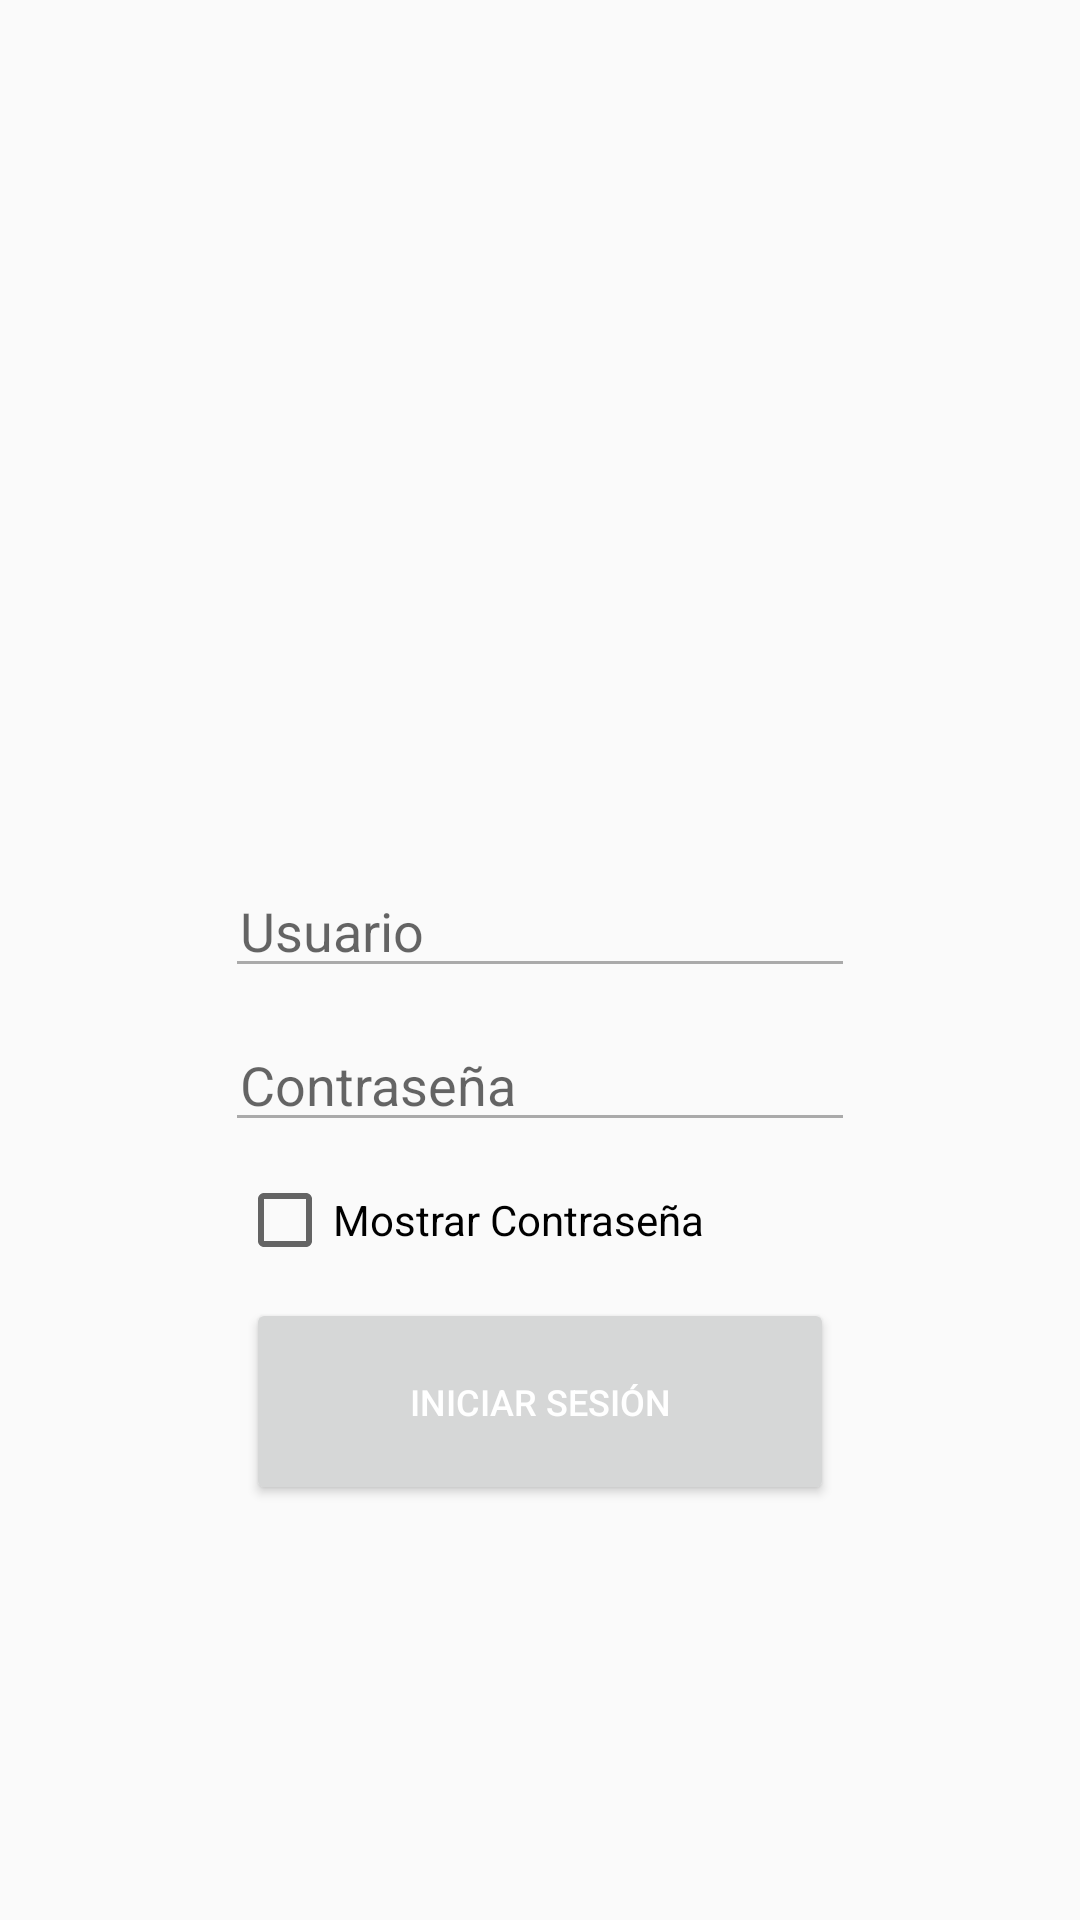

The Android layout XML behind this screen, and the referenced resources:
<!-- AndroidManifest.xml: application theme Theme.ControlEscolar -->
<!-- res/layout/activity_login.xml -->
<?xml version="1.0" encoding="utf-8"?>
<androidx.constraintlayout.widget.ConstraintLayout xmlns:android="http://schemas.android.com/apk/res/android"
    xmlns:app="http://schemas.android.com/apk/res-auto"
    xmlns:tools="http://schemas.android.com/tools"
    android:layout_width="match_parent"
    android:layout_height="match_parent"
    tools:context=".Login">
    <LinearLayout
        android:layout_width="wrap_content"
        android:layout_height="wrap_content"
        app:layout_constraintBottom_toBottomOf="parent"
        app:layout_constraintEnd_toEndOf="parent"
        app:layout_constraintStart_toStartOf="parent"
        app:layout_constraintTop_toTopOf="parent">

        <FrameLayout
            android:layout_width="match_parent"
            android:layout_height="match_parent">

            <LinearLayout
                android:layout_width="match_parent"
                android:layout_height="wrap_content">

                <ImageView
                    android:id="@+id/imgLogoLogin"
                    android:layout_width="match_parent"
                    android:layout_height="236dp"
                    android:layout_marginLeft="25dp"
                    android:layout_marginRight="25dp"
                    android:layout_marginBottom="40dp" />
            </LinearLayout>

            <LinearLayout
                android:layout_width="match_parent"
                android:layout_height="match_parent"
                android:layout_marginLeft="25dp"
                android:layout_marginTop="120dp"
                android:layout_marginRight="25dp"
                android:gravity="center"
                android:orientation="vertical">

                <EditText
                    android:id="@+id/edtUsuario"
                    android:layout_width="match_parent"
                    android:layout_height="wrap_content"
                    android:layout_marginStart="8dp"
                    android:layout_marginTop="50dp"
                    android:layout_marginEnd="8dp"
                    android:backgroundTint="@android:color/darker_gray"
                    android:drawableLeft="@drawable/icon_email"
                    android:hint="Usuario"
                    android:inputType="textPersonName"
                    android:paddingLeft="5dp"
                    />

                <EditText
                    android:id="@+id/edtPassword"
                    android:layout_width="match_parent"
                    android:layout_height="wrap_content"
                    android:layout_marginStart="8dp"
                    android:layout_marginTop="10dp"
                    android:layout_marginEnd="8dp"
                    android:backgroundTint="@android:color/darker_gray"
                    android:drawableLeft="@drawable/icon_lock"
                    android:ems="10"
                    android:hint="Contraseña"
                    android:inputType="textPassword"
                    android:paddingLeft="5dp"
                     />

                <CheckBox
                    android:id="@+id/chkShowPass"
                    android:layout_width="match_parent"
                    android:layout_height="wrap_content"
                    android:layout_marginStart="8dp"
                    android:layout_marginTop="10dp"
                    android:text="Mostrar Contraseña" />

                <Button
                    android:id="@+id/btnLogin"
                    android:layout_width="match_parent"
                    android:layout_height="match_parent"
                    android:layout_marginLeft="15dp"
                    android:layout_marginTop="10dp"
                    android:layout_marginRight="15dp"
                    android:text="Iniciar Sesión"
                    android:textColor="#FFF"
                    android:textSize="12sp" />
                <Space
                    android:layout_width="match_parent"
                    android:layout_height="21dp" />



            </LinearLayout>
        </FrameLayout>
    </LinearLayout>

</androidx.constraintlayout.widget.ConstraintLayout>
<!-- resources referenced by this layout -->
<resources>
  <style name="Theme.ControlEscolar" parent="Theme.AppCompat.Light.DarkActionBar">
          
          <item name="colorPrimary">@color/purple_500</item>
          <item name="colorPrimaryDark">@color/purple_700</item>
          <item name="colorAccent">@color/teal_200</item>
          
      </style>
  <!-- not gathered from this repository: default colours our renderer supplied (Android Studio template values) -->
  <color name="purple_500">#FF6200EE</color>
  <color name="purple_700">#FF3700B3</color>
  <color name="teal_200">#FF03DAC5</color>
</resources>
